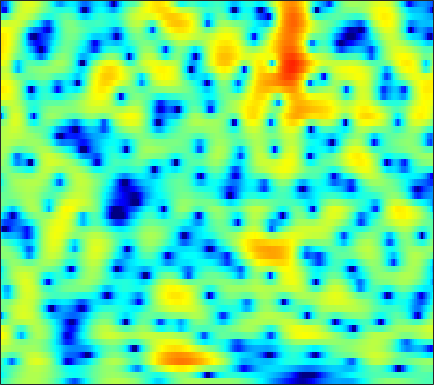

Source data for this figure (header and first rows):
-3.678, -3.0312, -2.2312, -1.5103, -1.0073, -0.3852, 0.15631, 0.52033, 0.94192, 1.2886, 1.5614, 1.72, 1.8757, 1.9699, 1.9957, 1.9708, 1.8797, 1.7584, 1.5313, 1.2274, 0.85124, 0.51532, -0.0058807, -0.6107
-5.633, -4.763, -3.71, -2.765, -2.121, -1.343, -0.652, -0.1912, 0.3513, 0.8165, 1.2, 1.437, 1.688, 1.864, 1.946, 1.989, 1.959, 1.888, 1.726, 1.492, 1.187, 0.9132, 0.4905, 0.008414
-4.247, -3.853, -3.352, -2.854, -2.47, -1.934, -1.368, -0.9277, -0.334, 0.2455, 0.7877, 1.158, 1.586, 1.93, 2.123, 2.289, 2.346, 2.314, 2.177, 1.928, 1.572, 1.238, 0.7104, 0.09076
-2.677, -3.659, -5.433, -7.888, -10.13, -12.06, -9.837, -7.17, -4.126, -1.797, -0.02452, 1.027, 2.125, 2.93, 3.368, 3.749, 3.917, 3.912, 3.736, 3.367, 2.807, 2.261, 1.353, 0.2109
0.3247, -0.1933, -0.9446, -1.657, -2.074, -2.313, -2.095, -1.661, -0.8522, 0.03163, 0.8723, 1.428, 2.043, 2.493, 2.723, 2.883, 2.877, 2.766, 2.468, 2.002, 1.365, 0.7763, -0.1656, -1.288
2.227, 2.043, 1.777, 1.522, 1.347, 1.156, 1.036, 0.9894, 0.9872, 1.04, 1.127, 1.198, 1.29, 1.341, 1.342, 1.275, 1.106, 0.9095, 0.5413, 0.0408, -0.5915, -1.149, -2.002, -2.964
3.958, 3.682, 3.23, 2.703, 2.269, 1.663, 1.071, 0.6637, 0.2243, -0.04083, -0.1126, -0.0517, 0.1353, 0.3665, 0.5278, 0.6764, 0.7021, 0.6257, 0.3817, -0.04206, -0.6568, -1.241, -2.183, -3.325
5.591, 5.126, 4.337, 3.328, 2.387, 0.8155, -1.235, -3.185, -6.366, -9.037, -7.914, -5.663, -3.001, -1.073, -0.02928, 0.9382, 1.502, 1.694, 1.684, 1.402, 0.8504, 0.2662, -0.7324, -1.993
4.046, 3.702, 3.182, 2.538, 1.946, 0.9605, -0.2551, -1.282, -2.595, -3.324, -3.005, -2.209, -0.9311, 0.2279, 0.9153, 1.554, 1.888, 1.95, 1.792, 1.393, 0.755, 0.1343, -0.8785, -2.087
-1.91, -1.522, -0.7019, 0.1237, 0.6419, 1.153, 1.489, 1.653, 1.811, 1.955, 2.106, 2.228, 2.37, 2.45, 2.442, 2.303, 2.009, 1.677, 1.072, 0.307, -0.5986, -1.359, -2.466, -3.651
-10.78, -7.086, -3.571, -1.237, 0.0452, 1.312, 2.228, 2.739, 3.233, 3.554, 3.714, 3.738, 3.633, 3.364, 3.048, 2.452, 1.642, 0.8899, -0.3302, -1.785, -3.415, -4.698, -6.337, -7.659
-0.6997, -0.544, -0.07192, 0.5659, 1.082, 1.757, 2.376, 2.779, 3.219, 3.517, 3.659, 3.657, 3.493, 3.119, 2.691, 1.904, 0.8241, -0.1993, -1.909, -4.142, -7.123, -10.16, -16.51, -39.93
-0.1338, -0.4066, -0.5463, -0.392, -0.08628, 0.4958, 1.188, 1.708, 2.349, 2.865, 3.21, 3.339, 3.333, 3.111, 2.794, 2.183, 1.337, 0.5637, -0.65, -2.057, -3.581, -4.711, -6.047, -6.903
-3.823, -5.399, -7.363, -7.753, -6.512, -4.058, -1.774, -0.3559, 1.134, 2.224, 2.975, 3.332, 3.554, 3.517, 3.332, 2.901, 2.287, 1.723, 0.8883, 0.02219, -0.8124, -1.375, -1.982, -2.4
-4.856, -6.452, -8.698, -9.156, -7.481, -4.472, -1.863, -0.2979, 1.322, 2.498, 3.28, 3.638, 3.839, 3.747, 3.49, 2.908, 2.089, 1.323, 0.1498, -1.104, -2.271, -2.948, -3.413, -3.388
-2.994, -2.729, -2.255, -1.599, -0.9649, 0.01715, 1.048, 1.782, 2.64, 3.303, 3.735, 3.895, 3.882, 3.589, 3.176, 2.333, 1.108, -0.105, -2.255, -5.287, -9.915, -15.4, -17.2, -10.58
-4.663, -3.451, -2.032, -0.8096, -0.006487, 0.9297, 1.726, 2.227, 2.762, 3.136, 3.352, 3.4, 3.306, 3.013, 2.66, 1.994, 1.079, 0.2245, -1.159, -2.764, -4.394, -5.36, -5.809, -5.381
-5.926, -4.179, -2.359, -0.983, -0.1714, 0.6787, 1.287, 1.622, 1.919, 2.071, 2.107, 2.078, 1.979, 1.837, 1.695, 1.476, 1.192, 0.9449, 0.5812, 0.1968, -0.1725, -0.4263, -0.7125, -0.971
-2.904, -1.999, -0.9955, -0.2299, 0.1853, 0.5393, 0.6739, 0.6382, 0.4333, 0.08332, -0.3558, -0.6808, -1.012, -1.116, -1.015, -0.6699, -0.182, 0.2021, 0.6827, 1.068, 1.347, 1.478, 1.523, 1.437
0.05443, 0.2529, 0.4373, 0.4934, 0.4273, 0.1662, -0.302, -0.8306, -1.802, -3.134, -4.92, -6.583, -8.999, -10.16, -9.033, -6.313, -3.74, -2.156, -0.4664, 0.8178, 1.756, 2.272, 2.727, 2.941
0.6521, 0.4499, 0.1352, -0.2588, -0.6159, -1.209, -1.974, -2.68, -3.848, -5.339, -7.252, -9.012, -11.64, -12.91, -11.49, -8.131, -5.082, -3.177, -1.097, 0.5476, 1.813, 2.539, 3.239, 3.633
-1.292, -1.793, -2.42, -2.991, -3.4, -3.969, -4.63, -5.196, -6.041, -6.972, -7.829, -8.316, -8.509, -8.064, -7.283, -5.807, -4.015, -2.636, -0.9002, 0.6302, 1.916, 2.699, 3.502, 4.011
-6.369, -7.429, -8.321, -8.569, -8.521, -8.414, -8.505, -8.798, -9.566, -10.85, -12.72, -14.4, -15.72, -13.86, -11.26, -7.911, -5.1, -3.288, -1.237, 0.4707, 1.851, 2.698, 3.585, 4.224
-15.15, -21.92, -27.19, -18, -15.06, -12.91, -11.79, -11.4, -11.44, -12.05, -13.36, -14.73, -15.82, -13.77, -11.04, -7.648, -4.823, -3.082, -1.151, 0.4146, 1.694, 2.482, 3.337, 3.989
-10.49, -12.11, -13.55, -13.99, -13.89, -13.47, -12.66, -11.89, -10.79, -9.746, -8.8, -8.104, -7.119, -5.942, -4.937, -3.561, -2.238, -1.327, -0.2371, 0.689, 1.486, 2.013, 2.659, 3.229
-5.66, -7.012, -9.16, -11.99, -14.94, -20.15, -18.77, -14.39, -10.22, -7.369, -5.292, -4.057, -2.72, -1.661, -1.024, -0.3281, 0.1489, 0.371, 0.4897, 0.4548, 0.3609, 0.3732, 0.6287, 1.241
-1.581, -2.464, -3.886, -5.565, -6.855, -8.022, -7.68, -6.5, -4.513, -2.653, -1.12, -0.1978, 0.7659, 1.419, 1.714, 1.819, 1.589, 1.148, 0.1083, -1.586, -4.202, -6.87, -9.378, -6.257
-0.4366, -0.713, -1.099, -1.427, -1.591, -1.621, -1.406, -1.089, -0.5186, 0.1247, 0.7485, 1.154, 1.552, 1.773, 1.801, 1.606, 1.12, 0.5325, -0.5868, -2.156, -4.143, -5.688, -6.734, -5.532
-1.171, -1.058, -0.8789, -0.675, -0.503, -0.2526, 0.03302, 0.2685, 0.5982, 0.9153, 1.195, 1.367, 1.511, 1.544, 1.482, 1.275, 0.9115, 0.5417, -0.05684, -0.7463, -1.421, -1.842, -2.198, -2.232
-2.646, -2.058, -1.318, -0.6692, -0.2405, 0.248, 0.6632, 0.9294, 1.235, 1.482, 1.67, 1.771, 1.859, 1.868, 1.816, 1.683, 1.455, 1.221, 0.8263, 0.3401, -0.2258, -0.6909, -1.351, -2.045
-4.569, -3.11, -1.634, -0.5589, 0.04731, 0.6673, 1.111, 1.356, 1.592, 1.761, 1.884, 1.952, 2.022, 2.077, 2.108, 2.111, 2.062, 1.969, 1.738, 1.363, 0.7858, 0.1876, -0.8894, -2.414
-3.273, -2.064, -0.8873, -0.1051, 0.2747, 0.57, 0.6929, 0.7119, 0.6737, 0.598, 0.5207, 0.4861, 0.488, 0.6127, 0.8009, 1.135, 1.517, 1.78, 2.026, 2.078, 1.878, 1.528, 0.7483, -0.4253
-0.2732, -0.09459, -0.05948, -0.2669, -0.5793, -1.175, -1.856, -2.335, -2.856, -3.316, -3.823, -4.26, -4.831, -5.019, -4.566, -3.179, -1.48, -0.2983, 1.002, 1.899, 2.433, 2.614, 2.581, 2.321
1.08, 0.7507, -0.01317, -1.269, -2.595, -4.979, -7.996, -10.03, -10.61, -9.516, -9.043, -9.684, -12.56, -22.29, -20.83, -9.625, -4.579, -2.14, 0.1297, 1.654, 2.64, 3.11, 3.443, 3.518
1.654, 1.358, 0.5713, -0.7657, -2.22, -4.888, -8.613, -11.4, -11.42, -8.904, -7.097, -6.367, -5.869, -5.315, -4.601, -3.092, -1.373, -0.1708, 1.158, 2.145, 2.784, 3.054, 3.2, 3.114
1.777, 1.823, 1.584, 1.06, 0.5042, -0.3451, -1.155, -1.618, -1.927, -1.88, -1.615, -1.331, -0.9284, -0.4801, -0.1034, 0.4182, 0.9346, 1.274, 1.629, 1.801, 1.767, 1.597, 1.177, 0.5711
1.76, 1.978, 2.097, 2.055, 1.951, 1.74, 1.517, 1.355, 1.17, 1.059, 1.005, 0.9927, 1.015, 1.034, 1.061, 1.074, 1.045, 0.9726, 0.7606, 0.3743, -0.2307, -0.8527, -1.981, -3.452
1.84, 2.069, 2.314, 2.473, 2.543, 2.562, 2.5, 2.414, 2.259, 2.051, 1.812, 1.607, 1.329, 1.057, 0.848, 0.5875, 0.3129, 0.07988, -0.325, -0.8797, -1.68, -2.497, -3.954, -5.979
1.606, 1.869, 2.244, 2.604, 2.823, 3.027, 3.084, 3.026, 2.808, 2.42, 1.886, 1.417, 0.7248, 0.06406, -0.3713, -0.7907, -1.024, -1.114, -1.197, -1.368, -1.741, -2.208, -3.095, -4.373
-0.3441, 0.1752, 1.137, 2.15, 2.784, 3.397, 3.709, 3.716, 3.416, 2.771, 1.749, 0.738, -0.9585, -2.935, -4.344, -5.328, -4.757, -3.769, -2.435, -1.441, -0.8426, -0.6319, -0.6507, -1
-12.39, -7.048, -2.29, 0.5403, 1.936, 3.103, 3.667, 3.746, 3.438, 2.671, 1.385, 0.02944, -2.51, -6.353, -10.76, -17.06, -10.25, -6.514, -3.427, -1.498, -0.2556, 0.3595, 0.8197, 1.028
-3.255, -2.352, -0.6445, 0.8945, 1.764, 2.516, 2.799, 2.754, 2.38, 1.65, 0.6283, -0.303, -1.656, -3.04, -3.856, -4.396, -4.133, -3.567, -2.578, -1.633, -0.8508, -0.408, 0.03379, 0.3221
2.456, 2.506, 2.688, 2.879, 2.959, 2.915, 2.663, 2.317, 1.636, 0.7302, -0.3189, -1.173, -2.249, -3.15, -3.6, -3.843, -3.692, -3.402, -2.92, -2.418, -1.994, -1.758, -1.529, -1.464
5.106, 4.976, 4.784, 4.521, 4.251, 3.75, 3.079, 2.416, 1.302, -0.08606, -1.804, -3.291, -5.465, -7.278, -7.966, -7.543, -6.335, -5.366, -4.321, -3.597, -3.235, -3.176, -3.425, -3.929
6.004, 5.873, 5.606, 5.222, 4.844, 4.193, 3.328, 2.536, 1.241, -0.4102, -2.6, -4.717, -8.748, -15.76, -22.8, -13.45, -8.581, -6.5, -4.754, -3.877, -3.691, -3.985, -5.013, -6.771
5.05, 5.081, 4.96, 4.642, 4.27, 3.622, 2.803, 2.12, 1.105, -0.01753, -1.237, -2.213, -3.542, -4.527, -4.865, -4.619, -3.904, -3.274, -2.617, -2.308, -2.403, -2.798, -3.734, -5.297
2.827, 3.296, 3.482, 3.188, 2.691, 1.772, 0.7445, 0.001457, -0.726, -1.114, -1.229, -1.248, -1.199, -1.144, -1.05, -0.8795, -0.6544, -0.4829, -0.3166, -0.2414, -0.3019, -0.4408, -0.7821, -1.324
2.13, 2.76, 2.825, 2.087, 1.015, -1.221, -4.431, -7.265, -8.839, -6.455, -4.008, -2.691, -1.491, -0.7846, -0.4412, -0.1549, 0.04197, 0.1275, 0.2503, 0.3912, 0.5326, 0.6445, 0.7468, 0.8503
4.45, 4.377, 3.861, 2.778, 1.561, -0.7706, -3.849, -6.358, -7.809, -6.14, -4.176, -3.11, -2.285, -1.945, -1.898, -2.07, -2.377, -2.593, -2.676, -2.481, -1.992, -1.483, -0.7346, 0.04302
6.011, 5.671, 5.015, 4.111, 3.288, 2.022, 0.7056, -0.2247, -1.214, -1.944, -2.463, -2.855, -3.537, -4.404, -5.281, -6.74, -8.565, -10.14, -11.92, -11.86, -9.652, -7.717, -5.346, -3.479
6.48, 6.133, 5.54, 4.797, 4.136, 3.153, 2.032, 1.165, -0.07877, -1.39, -2.808, -3.963, -5.596, -7.405, -8.912, -11.12, -13.79, -16.37, -20.97, -21.05, -15.7, -12.41, -9.104, -6.667
6.523, 6.249, 5.762, 5.124, 4.54, 3.62, 2.522, 1.568, 0.1035, -1.604, -3.635, -5.383, -7.957, -10.84, -12.86, -14.88, -15.88, -15.98, -15.53, -14.59, -13.07, -11.7, -9.833, -7.983
6.218, 6.059, 5.723, 5.239, 4.774, 3.995, 3.029, 2.123, 0.6792, -1.126, -3.376, -5.475, -9.036, -14.05, -20.02, -42.94, -21.63, -18.08, -15.64, -14.29, -13.28, -12.46, -11.12, -9.453
5.24, 5.199, 5.067, 4.844, 4.606, 4.161, 3.54, 2.947, 1.924, 0.6132, -1.028, -2.482, -4.734, -7.234, -8.992, -10.78, -11.68, -12.02, -12.69, -13.9, -16.1, -18.08, -17.76, -13.47
2.793, 2.833, 2.957, 3.142, 3.289, 3.439, 3.461, 3.381, 3.085, 2.563, 1.814, 1.122, 0.02139, -1.175, -2.113, -3.368, -4.617, -5.619, -7.174, -9.146, -11.63, -13.35, -13.41, -10.62
-2.889, -2.95, -2.512, -1.505, -0.5485, 0.7325, 1.833, 2.453, 3.031, 3.31, 3.318, 3.161, 2.775, 2.219, 1.697, 0.9011, -0.006053, -0.737, -1.75, -2.771, -3.657, -4.128, -4.391, -4.198
-13.37, -16.73, -16.95, -10.26, -6.56, -3.093, -0.6401, 0.7112, 2.043, 2.938, 3.474, 3.678, 3.741, 3.572, 3.329, 2.862, 2.263, 1.742, 0.9753, 0.1683, -0.6428, -1.246, -1.987, -2.668
-13.5, -13.23, -11.73, -8.73, -6.315, -3.442, -1.183, 0.1931, 1.616, 2.661, 3.379, 3.735, 3.977, 3.993, 3.874, 3.553, 3.07, 2.604, 1.861, 0.9824, -0.03516, -0.8974, -2.215, -3.754
